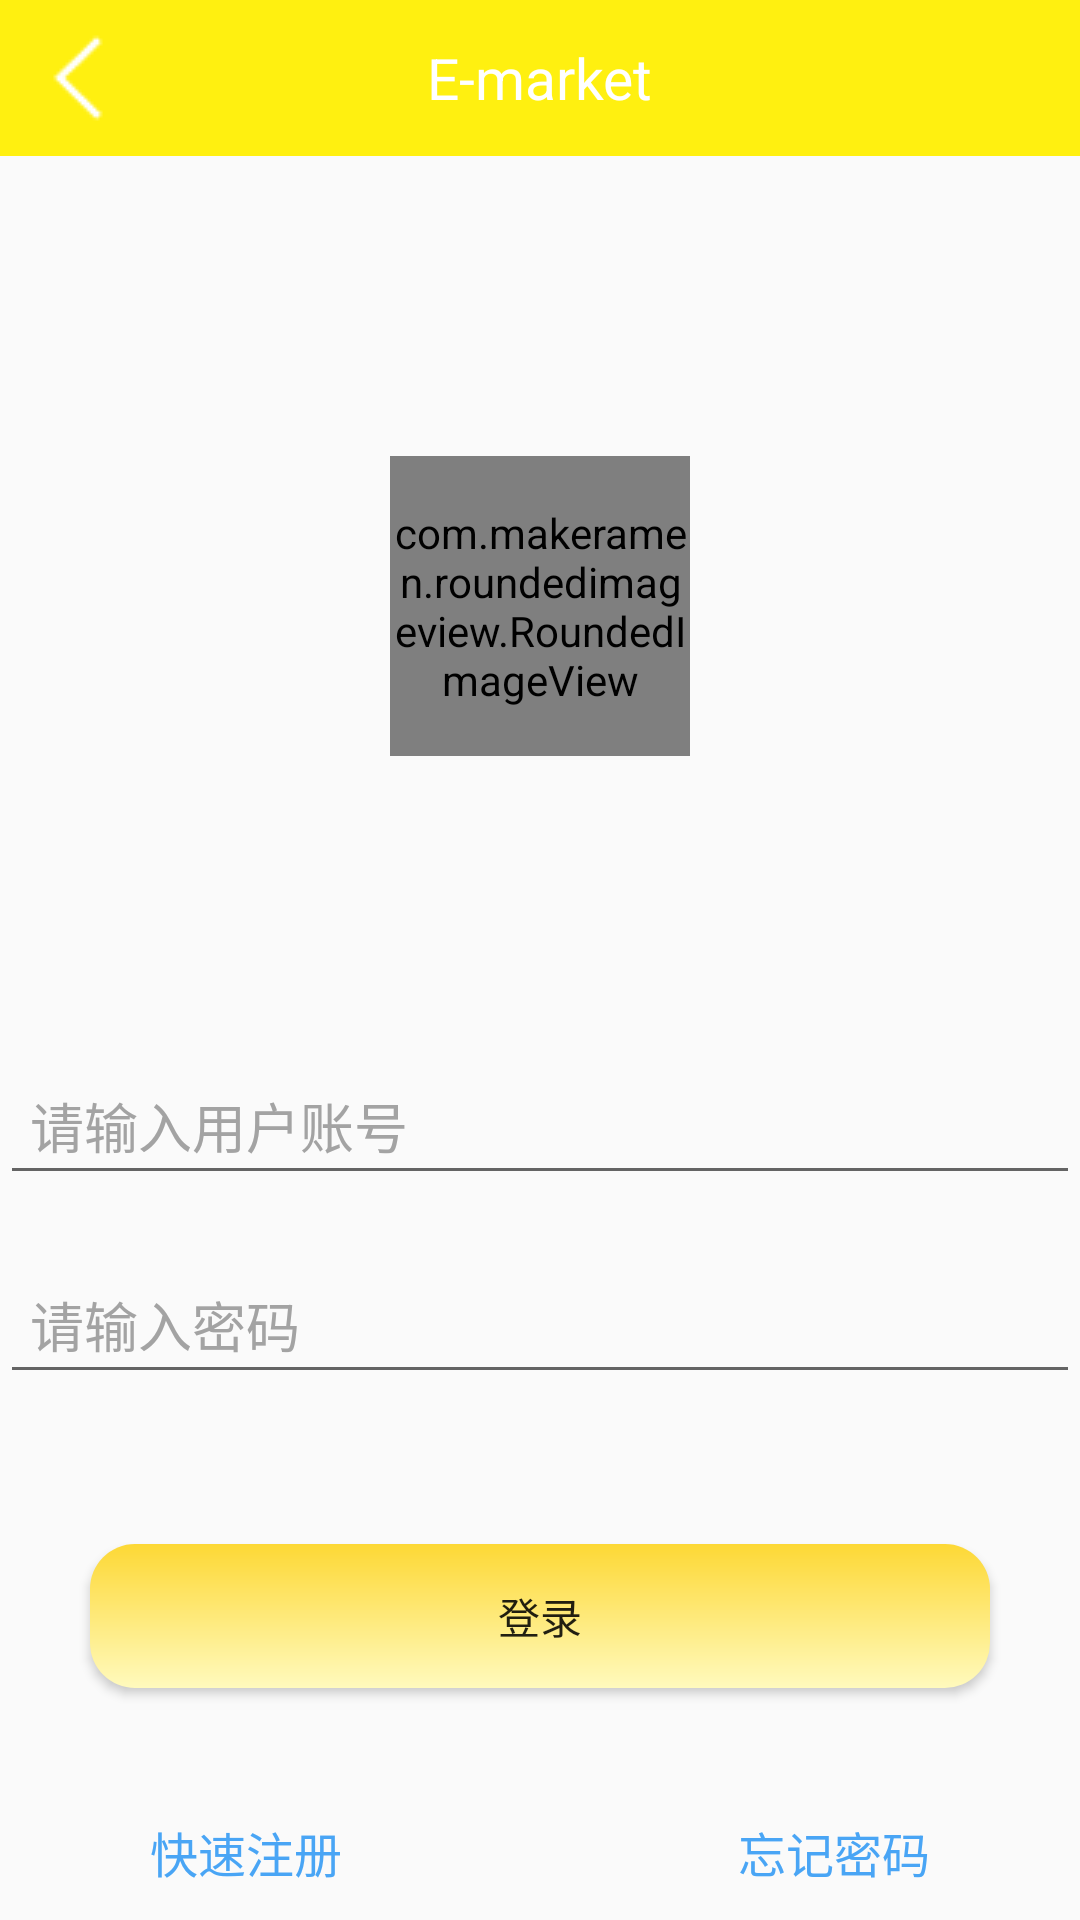

Reconstruct the res/layout file that produces this screen, plus the resources it refers to.
<!-- AndroidManifest.xml: application theme Theme.Design.Light.NoActionBar -->
<!-- res/layout/activity_login.xml -->
<?xml version="1.0" encoding="utf-8"?>
<LinearLayout xmlns:android="http://schemas.android.com/apk/res/android"
    android:id="@+id/login_form"
    android:layout_width="match_parent"
    android:layout_height="match_parent"
    android:orientation="vertical">
    <include layout="@layout/nav_top"></include>
    
    <LinearLayout xmlns:android="http://schemas.android.com/apk/res/android"
        android:layout_width="match_parent"
        android:layout_height="wrap_content"
        android:gravity="center"
        android:layout_margin="100dp"
        android:orientation="vertical">
        <com.makeramen.roundedimageview.RoundedImageView
            xmlns:app="http://schemas.android.com/apk/res-auto"
            android:layout_width="100dp"
            android:layout_height="100dp"
            android:src="@drawable/head"
            app:riv_oval="true"/>
    </LinearLayout>
    
    <EditText
        android:id="@+id/input_username"
        android:layout_width="match_parent"
        android:layout_height="wrap_content"
        android:hint="请输入用户账号"
        android:textColor="#000000"
        android:textColorHint="#a3a3a3"
        android:padding="10dp"
        android:layout_marginBottom="20dp"/>
    
    <EditText
        android:id="@+id/input_password"
        android:layout_width="match_parent"
        android:layout_height="wrap_content"
        android:hint="请输入密码"
        android:inputType="textPassword"
        android:textColor="#000000"
        android:textColorHint="#a3a3a3"
        android:padding="10dp"
        android:layout_marginBottom="20dp"/>
    <Button
        android:id="@+id/button_login"
        android:layout_width="match_parent"
        android:layout_height="wrap_content"
        android:background="@drawable/bg_gradient"
        android:layout_margin="30dp"
        android:text="登录"/>
    <RelativeLayout
        android:layout_width="match_parent"
        android:layout_height="wrap_content">
        <TextView
            android:id="@+id/go_signup"
            android:layout_width="wrap_content"
            android:layout_height="wrap_content"
            android:layout_alignParentLeft="true"
            android:layout_alignParentTop="true"
            android:layout_marginTop="13dp"
            android:layout_marginLeft="50dp"
            android:text="快速注册"
            android:textSize="16sp"
            android:textColor="#49A5F5"/>
        <TextView
            android:id="@+id/go_fingpwd"
            android:layout_width="wrap_content"
            android:layout_height="wrap_content"
            android:layout_alignParentRight="true"
            android:layout_alignParentTop="true"
            android:layout_marginTop="13dp"
            android:layout_marginRight="50dp"
            android:text="忘记密码"
            android:textSize="16sp"
            android:textColor="#49A5F5"/>
    </RelativeLayout>
</LinearLayout>
<!-- res/layout/nav_top.xml (included above) -->
<?xml version="1.0" encoding="utf-8"?>
<RelativeLayout xmlns:android="http://schemas.android.com/apk/res/android"
    android:layout_width="match_parent"
    android:layout_height="wrap_content"
    android:background="#FFF010"
    android:layout_centerInParent="true"
    android:padding="10dp">
    <ImageView
        android:id="@+id/comeback"
        android:layout_width="wrap_content"
        android:layout_height="wrap_content"
        android:src="@drawable/left_arrow"/>
    <TextView
        android:id="@+id/page_name"
        android:layout_width="wrap_content"
        android:layout_height="wrap_content"
        android:layout_centerInParent="true"
        android:textSize="19sp"
        android:textColor="#FFFFFF"
        android:text="@string/app_name"/>
</RelativeLayout>
<!-- resources referenced by this layout -->
<resources>
  <!-- drawable bg_gradient (drawable) -->
  <?xml version="1.0" encoding="utf-8"?>
  <shape xmlns:android="http://schemas.android.com/apk/res/android">
      
      <gradient
          android:startColor="#FDD835"
          android:endColor="#FFFABD"
          android:angle="270"/>
      <corners
          android:radius="15dp"></corners>
  </shape>
  <!-- drawable head: png bitmap (drawable, 26938 bytes) -->
  <!-- drawable left_arrow: png bitmap (drawable, 170 bytes) -->
  <string name="app_name">E-market</string>
</resources>
